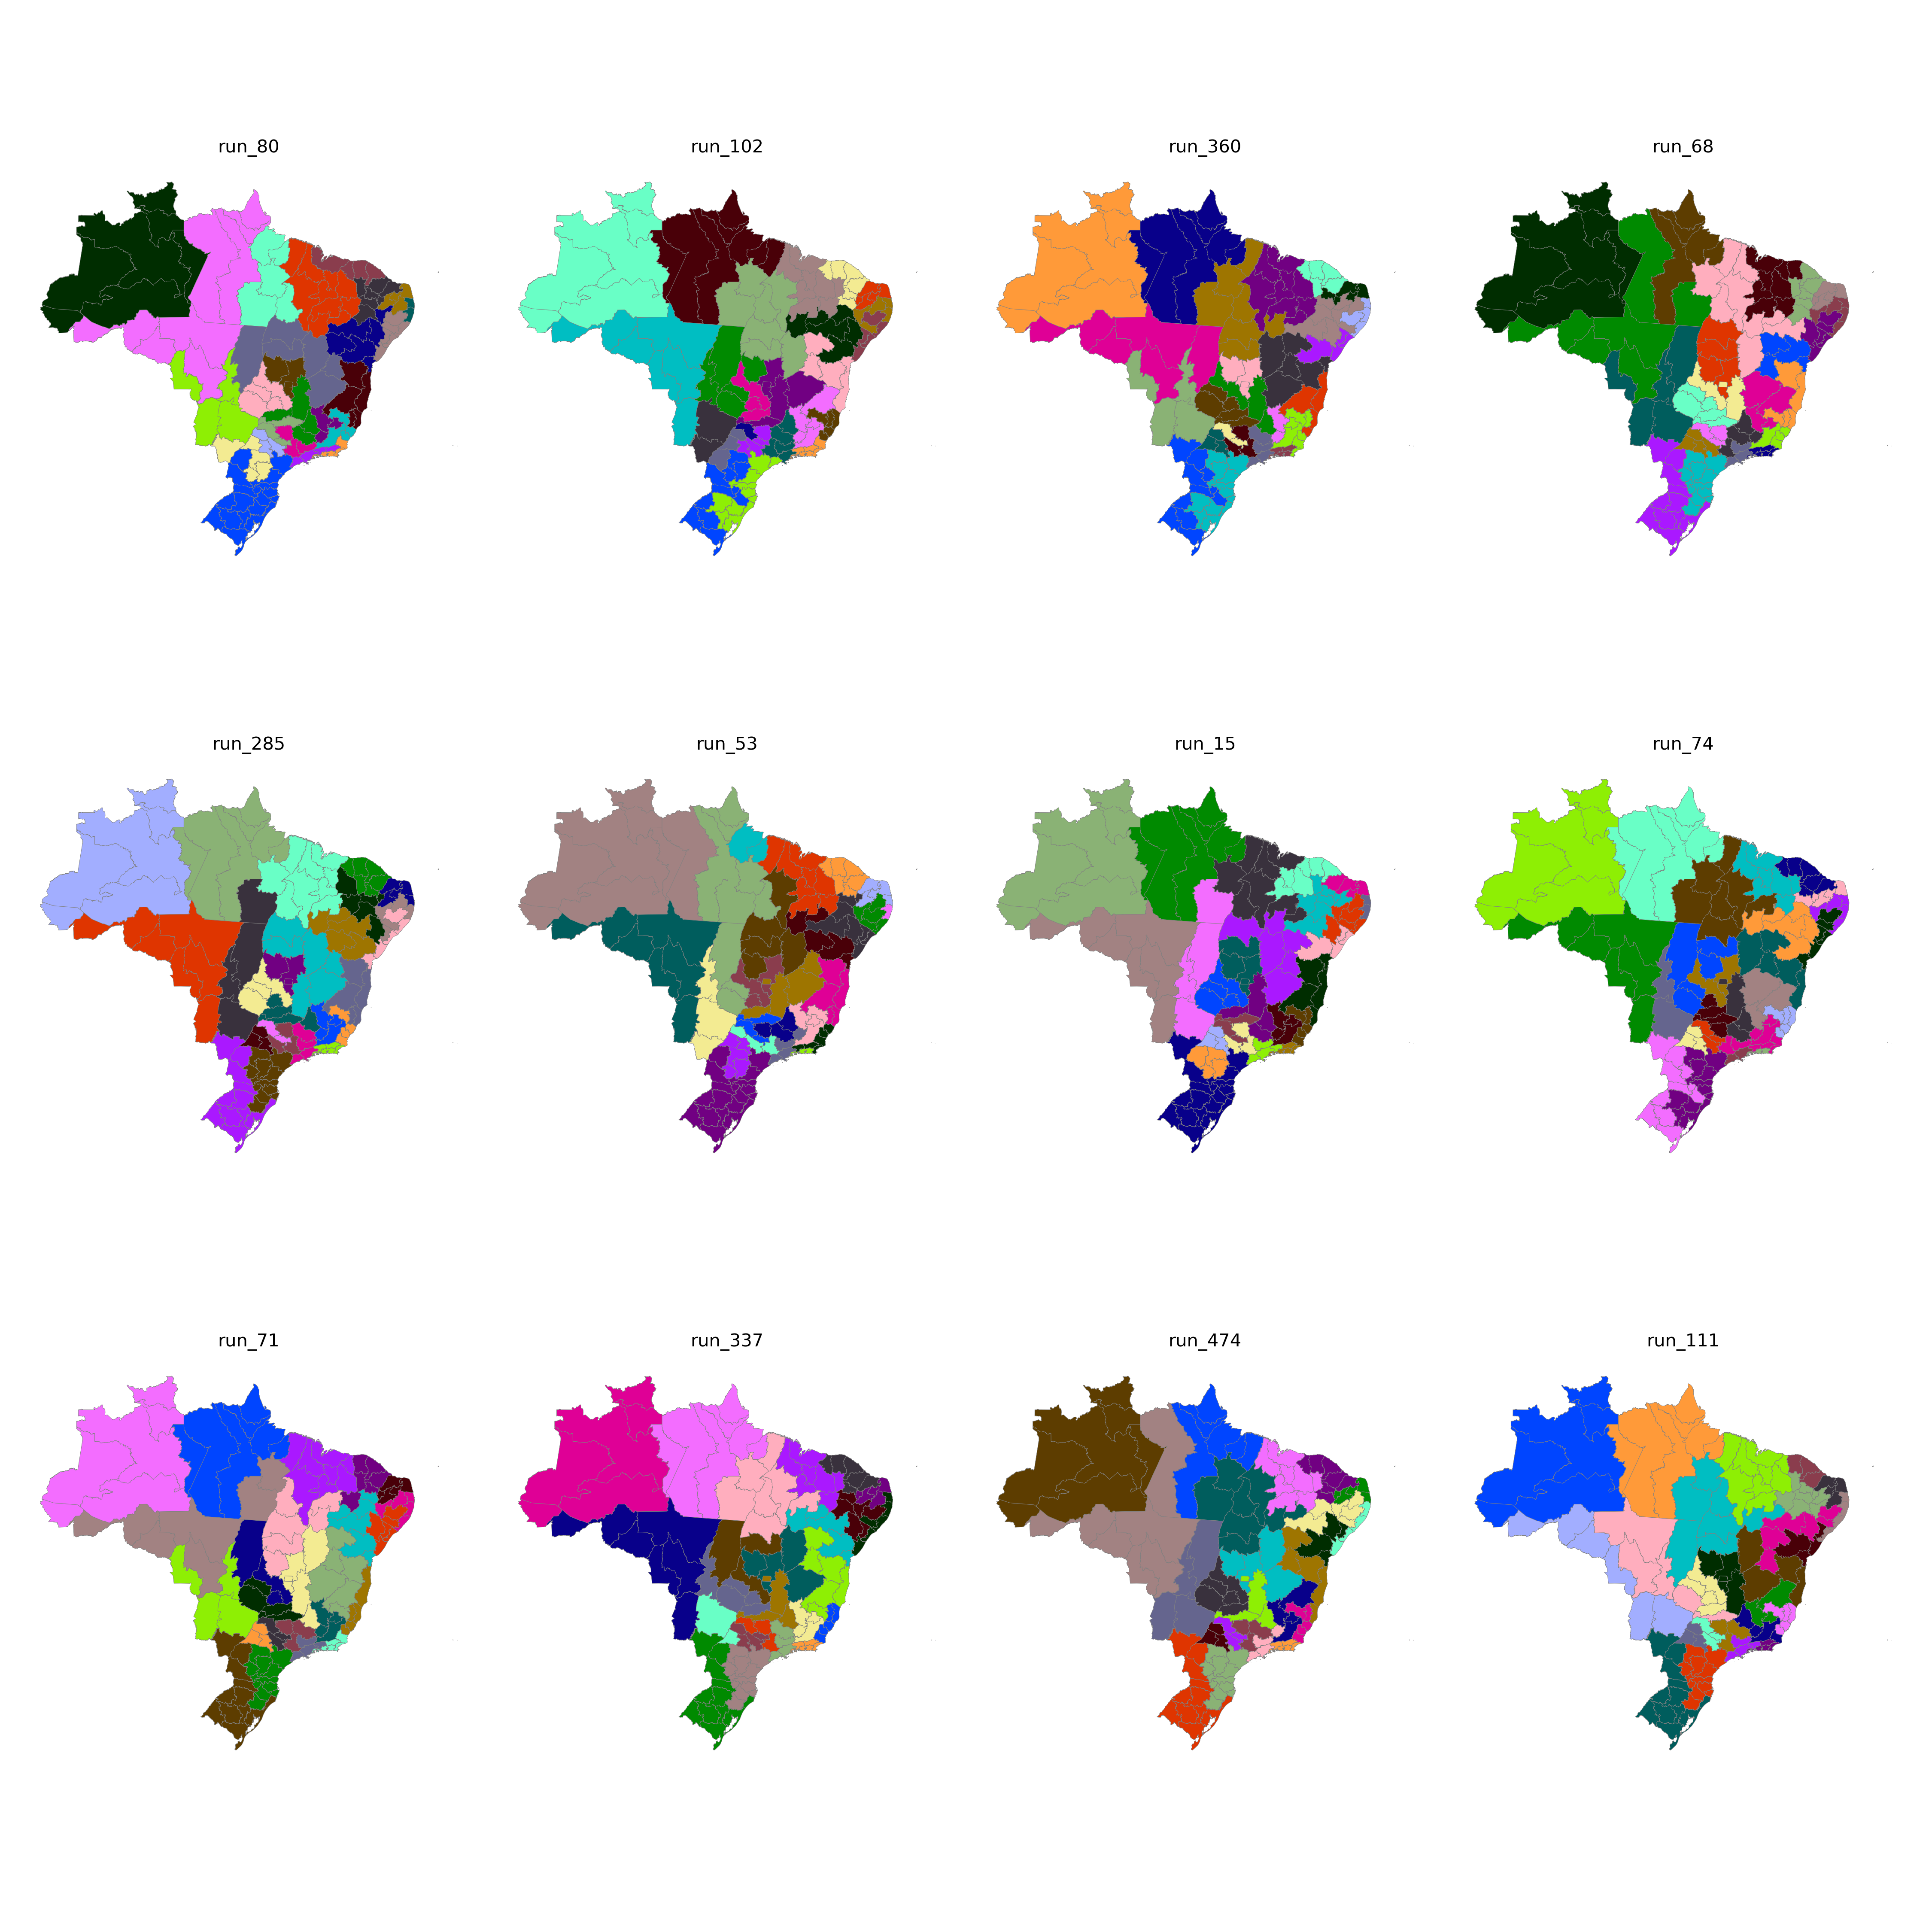

The table this chart was drawn from, first rows:
CD_RGINT, cluster
1101, 17
1102, 17
1201, 17
1202, 19
1301, 19
1302, 19
1303, 19
1304, 19
1401, 19
1402, 19
1501, 18
1502, 24
1503, 24
1504, 24
1505, 17
1506, 18
1507, 18
1601, 18
1602, 18
1701, 24
1702, 24
1703, 25
2101, 1
2102, 1
2103, 1
2104, 1
2105, 24
2201, 1
2202, 1
2203, 1
2204, 20
2205, 20
2206, 24
2301, 2
2302, 2
2303, 2
2304, 3
2305, 3
2306, 1
2401, 3
2402, 3
2403, 2
2501, 21
2502, 22
2503, 3
2504, 2
2601, 21
2602, 22
2603, 22
2604, 20
2701, 21
2702, 21
2801, 21
2802, 22
2901, 22
2902, 20
2903, 5
2904, 5
2905, 5
2906, 6
... 73 more rows
